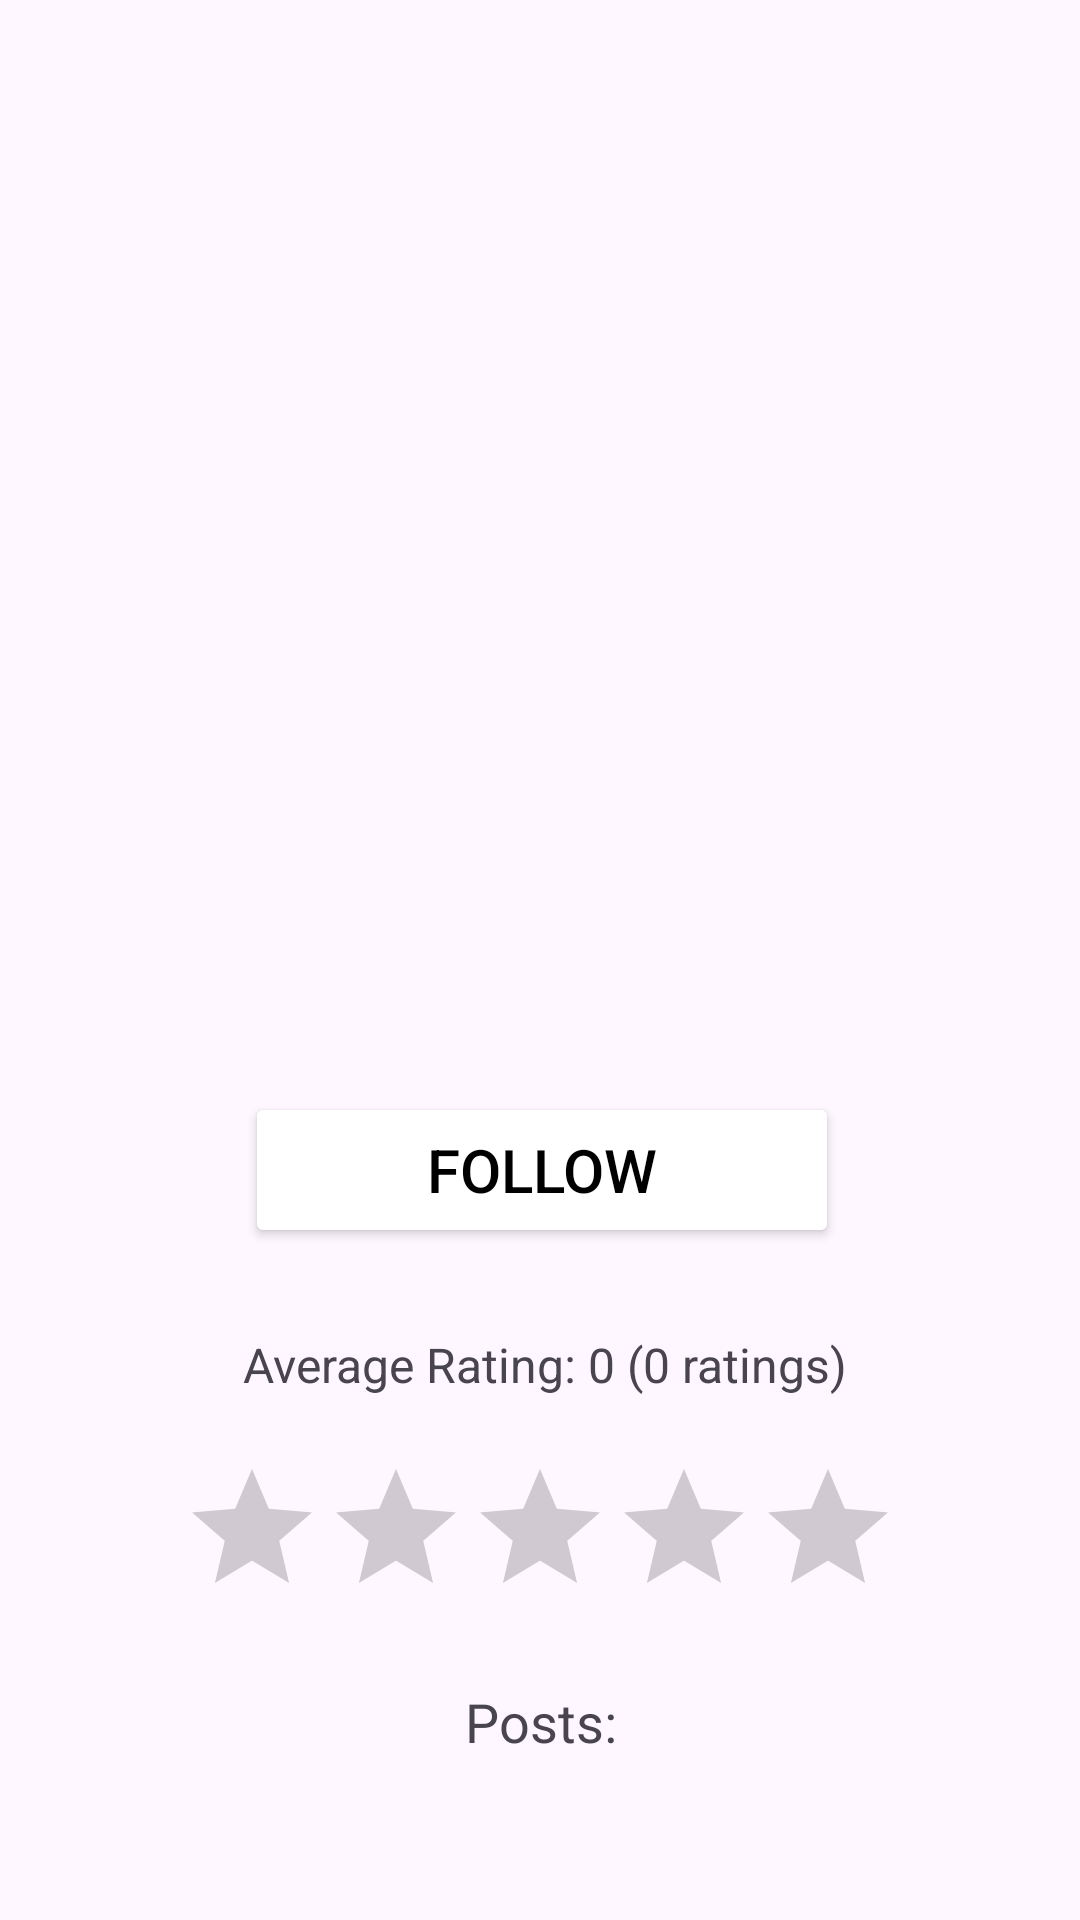

Write the Android layout XML for this screen, with the resource values it uses.
<!-- AndroidManifest.xml: application theme Theme.MyApplication -->
<!-- res/layout/fragment_visual_trainer_profile.xml -->
<?xml version="1.0" encoding="utf-8"?>
<ScrollView xmlns:android="http://schemas.android.com/apk/res/android"
    xmlns:app="http://schemas.android.com/apk/res-auto"
    xmlns:tools="http://schemas.android.com/tools"
    android:layout_width="match_parent"
    android:layout_height="match_parent"
    android:fillViewport="true">


    <androidx.constraintlayout.widget.ConstraintLayout
        android:layout_width="match_parent"
        android:layout_height="wrap_content"
        android:orientation="vertical"
        tools:context=".ProfileFragment">


        <TextView
            android:id="@+id/trainer_name"
            android:layout_width="match_parent"
            android:layout_height="30dp"
            android:layout_marginLeft="24dp"
            android:layout_marginTop="28dp"
            android:layout_marginRight="24dp"
            android:text=""
            android:textAlignment="center"
            android:textSize="18sp"
            app:layout_constraintEnd_toEndOf="parent"
            app:layout_constraintStart_toStartOf="parent"
            app:layout_constraintTop_toBottomOf="@+id/profilePic" />

        <com.google.android.material.imageview.ShapeableImageView
            android:id="@+id/profilePic"
            android:layout_width="200dp"
            android:layout_height="200dp"
            android:layout_marginTop="80dp"
            android:padding="8dp"
            android:src="@drawable/blank_profile_picture"
            app:layout_constraintEnd_toEndOf="parent"
            app:layout_constraintStart_toStartOf="parent"
            app:layout_constraintTop_toTopOf="parent"
            app:shapeAppearanceOverlay="@style/roundedImgView" />


        <Button
            android:id="@+id/buttonFollow"
            android:layout_width="198dp"
            android:layout_height="52dp"
            android:layout_marginTop="84dp"
            android:backgroundTint="@color/blueLight"
            android:text="Follow"
            android:textColor="@color/black"
            android:textSize="20dp"
            app:layout_constraintEnd_toEndOf="parent"
            app:layout_constraintHorizontal_bias="0.504"
            app:layout_constraintStart_toStartOf="parent"
            app:layout_constraintTop_toBottomOf="@+id/profilePic" />

        <TextView
            android:id="@+id/ratingSummary"
            android:layout_width="wrap_content"
            android:layout_height="wrap_content"
            android:layout_marginTop="20dp"
            android:paddingTop="8dp"
            android:text="Average Rating: 0 (0 ratings)"
            android:textSize="16sp"
            app:layout_constraintEnd_toEndOf="parent"
            app:layout_constraintHorizontal_bias="0.51"
            app:layout_constraintStart_toStartOf="parent"
            app:layout_constraintTop_toBottomOf="@+id/buttonFollow" />

        <RatingBar
            android:id="@+id/ratingBar"
            android:layout_width="wrap_content"
            android:layout_height="wrap_content"
            android:layout_marginTop="20dp"
            android:isIndicator="false"
            android:numStars="5"
            android:rating="0"
            android:stepSize="1.0"
            app:layout_constraintEnd_toEndOf="parent"
            app:layout_constraintStart_toStartOf="parent"
            app:layout_constraintTop_toBottomOf="@+id/ratingSummary" />

        <TextView
            android:id="@+id/text_view_posts"
            android:layout_width="match_parent"
            android:layout_height="30dp"
            android:layout_marginLeft="24dp"
            android:layout_marginTop="96dp"
            android:layout_marginRight="24dp"
            android:text="Posts:"
            android:textAlignment="center"
            android:textSize="18sp"
            app:layout_constraintEnd_toEndOf="parent"
            app:layout_constraintStart_toStartOf="parent"
            app:layout_constraintTop_toBottomOf="@+id/ratingSummary" />

        <androidx.recyclerview.widget.RecyclerView
            android:id="@+id/trainerPostsRecyclerView"
            android:layout_width="379dp"
            android:layout_height="wrap_content"
            android:layout_marginTop="44dp"
            app:layout_constraintEnd_toEndOf="parent"
            app:layout_constraintHorizontal_bias="0.509"
            app:layout_constraintStart_toStartOf="parent"
            app:layout_constraintTop_toBottomOf="@+id/text_view_posts" />


    </androidx.constraintlayout.widget.ConstraintLayout>

</ScrollView>
<!-- resources referenced by this layout -->
<resources>
  <color name="black">#FF000000</color>
  <style name="roundedImgView">
          <item name="cornerSize">50%</item>
  
      </style>
  <style name="Theme.MyApplication" parent="Base.Theme.MyApplication" />
  <style name="Base.Theme.MyApplication" parent="Theme.Material3.DayNight.NoActionBar">
          
          
          <item name="colorPrimary">@color/white</item>
          
      </style>
  <color name="white">#FFFFFFFF</color>
</resources>
